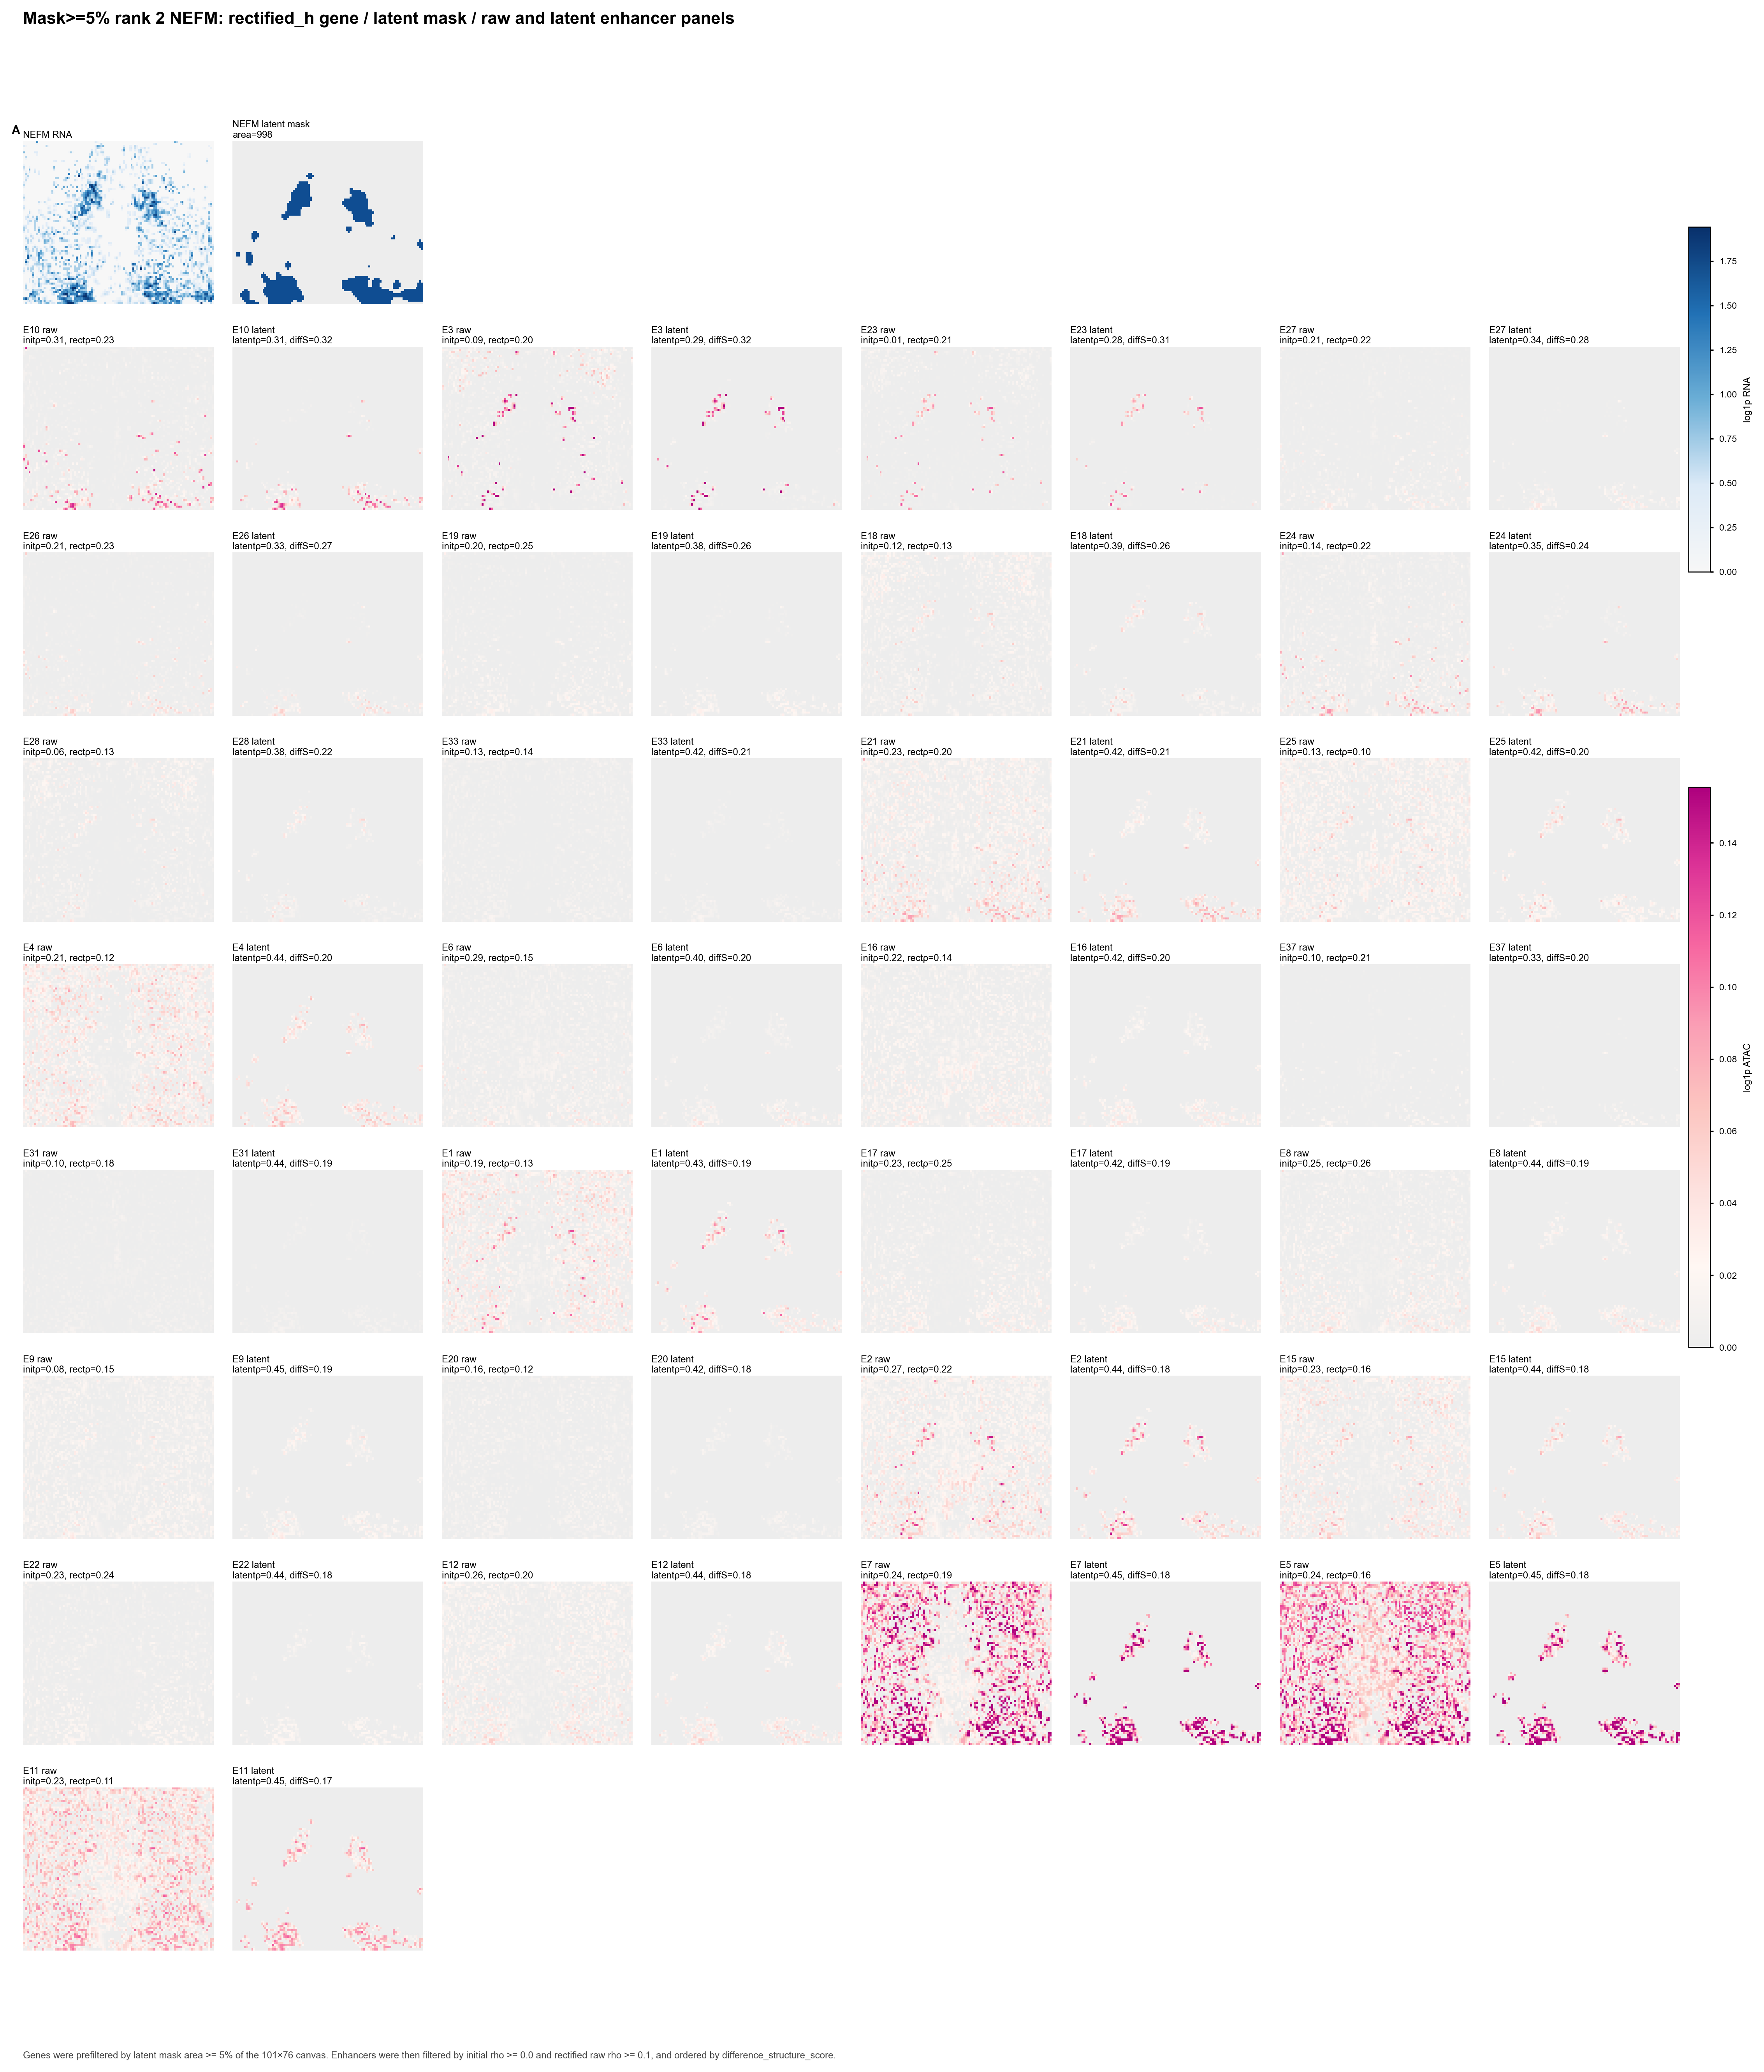

The file beside this chart, header and first rows:
panel_id	enhancer	initial_rho	rectified_raw_rho	latent_state_rho	difference_structure_score	importance	distance
E10	chr8:24848417-24848918	0.3138	0.2339	0.3106	0.3246	0.01404	[65090]
E3	chr8:25021594-25022095	0.09003	0.1988	0.29	0.3242	0.1541	[-102746]
E23	chr8:25033468-25033969	0.01229	0.2133	0.2807	0.3099	0.1082	[-114620]
E27	chr8:24832194-24832695	0.2135	0.2193	0.336	0.2832	0.0039	[81314]
E26	chr8:24963464-24963965	0.2144	0.2348	0.3291	0.2749	0.004511	[-44616]
E19	chr8:24773793-24774294	0.2018	0.2525	0.384	0.2639	0.008366	[139714]
E18	chr8:24886821-24887322	0.1185	0.1299	0.392	0.2568	0.01729	[26686]
E24	chr8:24999050-24999551	0.1352	0.2205	0.3453	0.2438	0.008685	[-80202]
E28	chr8:25034605-25035106	0.06057	0.1319	0.3826	0.2243	0.01307	[-115758]
E33	chr8:25010086-25010587	0.1286	0.137	0.4247	0.2136	0.004098	[-91238]
E21	chr8:24955004-24955505	0.2296	0.1961	0.4154	0.2062	0.006179	[-36156]
E25	chr8:24891715-24892216	0.1293	0.1004	0.4241	0.2031	0.008931	[21792]
E4	chr8:24914011-24914512	0.2087	0.1215	0.4432	0.2029	0.05665	[0]
E6	chr8:25064194-25064695	0.2935	0.1542	0.4039	0.2021	0.03278	[-145346]
E16	chr8:24767816-24768317	0.2213	0.141	0.4225	0.2009	0.009746	[145692]
E37	chr8:24862389-24862890	0.1007	0.2064	0.3285	0.1983	0.002172	[51118]
E31	chr8:24965559-24966060	0.1025	0.1751	0.4411	0.1939	0.005677	[-46712]
E1	chr8:25065472-25065973	0.1862	0.1312	0.4285	0.1923	0.1567	[-146624]
E17	chr8:24961381-24961882	0.2331	0.2544	0.4199	0.1922	0.009208	[-42534]
E8	chr8:24941810-24942311	0.2484	0.2583	0.4385	0.192	0.02192	[-22962]
E9	chr8:24977627-24978128	0.08405	0.1548	0.4494	0.1866	0.06028	[-58780]
E20	chr8:24766963-24767464	0.1587	0.1164	0.4195	0.1847	0.009435	[146544]
E2	chr8:25000555-25001056	0.2694	0.2199	0.4418	0.184	0.05893	[-81708]
E15	chr8:24957261-24957762	0.2315	0.1632	0.4447	0.1839	0.009953	[-38414]
E22	chr8:24942377-24942878	0.2298	0.2438	0.437	0.1835	0.006151	[-23530]
E12	chr8:25050750-25051251	0.258	0.1988	0.4406	0.1798	0.01495	[-131902]
E7	chr8:24956425-24956926	0.2397	0.19	0.451	0.1761	0.03147	[-37578]
E5	chr8:24913446-24913947	0.2413	0.1592	0.4547	0.1753	0.04617	[62]
E11	chr8:24999848-25000349	0.2324	0.1091	0.4524	0.1685	0.01867	[-81000]
